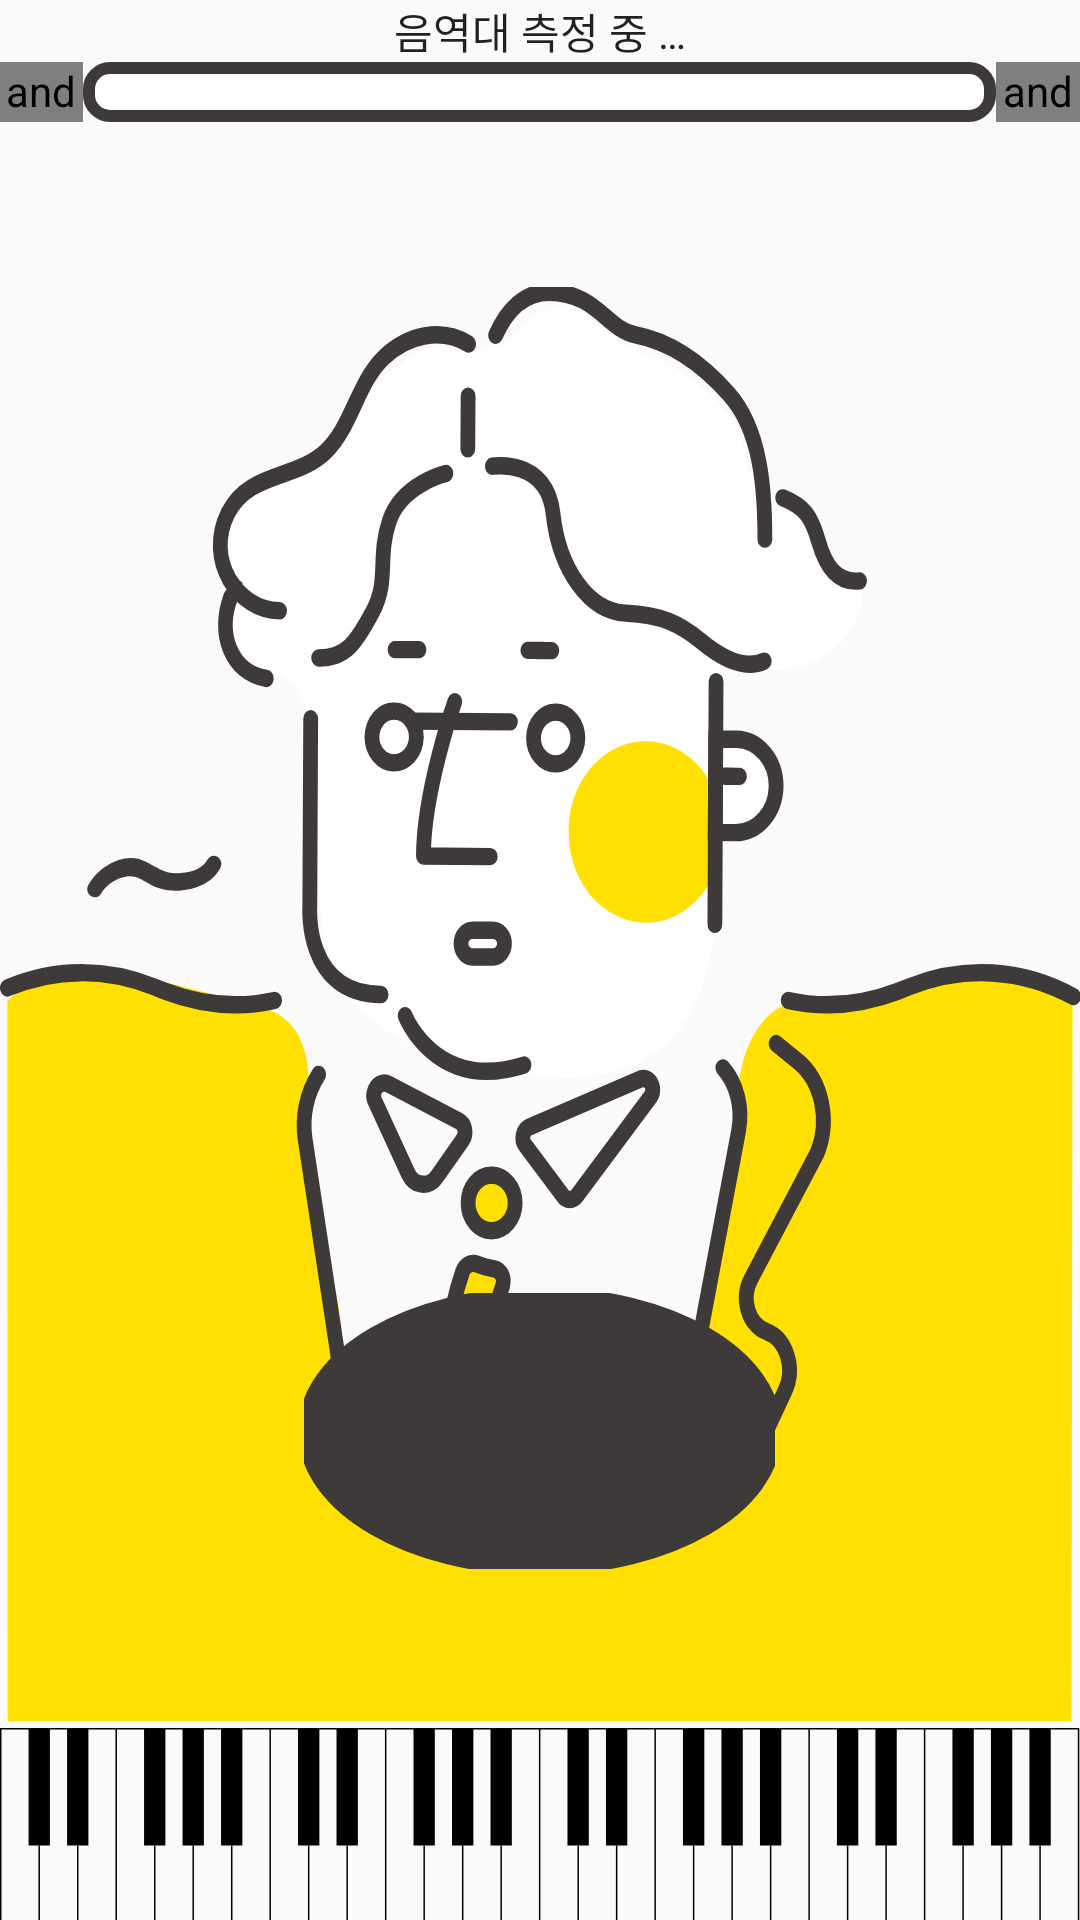

Here is an Android app screen rendered from its layout file. Give the layout XML and the strings, colors and styles it references.
<!-- AndroidManifest.xml: application theme AppTheme -->
<!-- res/layout/pitch_detect.xml -->
<?xml version="1.0" encoding="utf-8"?>
<LinearLayout xmlns:android="http://schemas.android.com/apk/res/android"
    xmlns:app="http://schemas.android.com/apk/res-auto"
    xmlns:tools="http://schemas.android.com/tools"
    android:layout_width="match_parent"
    android:layout_height="match_parent"
    android:orientation="vertical"
    tools:context="com.yapp.picksari.PitchDetect">

    <RelativeLayout
        android:id="@+id/waitLayout"
        android:visibility="gone"
        android:layout_width="match_parent"
        android:layout_height="0dp"
        android:layout_weight="1.7">

        <ImageView
            android:id="@+id/waitStartBox"
            android:layout_width="wrap_content"
            android:layout_height="wrap_content"
            android:layout_centerHorizontal="true"
            android:layout_marginTop="10dp"
            android:src="@drawable/box"/>

        <TextView
            android:id="@+id/changeTextView"
            android:layout_width="wrap_content"
            android:layout_height="wrap_content"
            android:layout_centerHorizontal="true"
            android:layout_marginTop="15sp"
            android:textSize="15sp"
            android:layout_alignTop="@id/waitStartBox"
            android:textColor="#de000000"
            android:visibility="gone"
            android:lineSpacingExtra="5sp"
            android:gravity="center_horizontal"
            tools:text="이제 최고음을\n측정 해보겠소."
            />
    </RelativeLayout>

    <ImageView
        android:id="@+id/waitMan"
        android:layout_width="match_parent"
        android:layout_height="0dp"
        android:layout_weight="8.3"
        android:scaleType="fitXY"
        android:visibility="gone"
        android:src="@drawable/man_1"/>

    <RelativeLayout
        android:id="@+id/topLayout"
        android:layout_width="match_parent"
        android:layout_height="0dp"
        android:layout_weight="2"
        android:orientation="vertical">
        <TextView
            android:id="@+id/detectText"
            android:layout_width="wrap_content"
            android:layout_height="wrap_content"
            android:textSize="14sp"
            android:textColor="#de000000"
            android:layout_centerHorizontal="true"
            android:lineSpacingExtra="6sp"
            android:gravity="center_horizontal"
            android:text="음역대 측정 중 …"
            />
        <LinearLayout
            android:id="@+id/progressBarLayout"
            android:layout_width="match_parent"
            android:layout_height="wrap_content"
            android:orientation="horizontal"
            android:layout_below="@id/detectText">
            <android.support.v4.widget.Space
                android:layout_width="0dp"
                android:layout_height="match_parent"
                android:layout_weight="1"/>
            <ProgressBar
                android:id="@+id/progressBar"
                style="@android:style/Widget.ProgressBar.Horizontal"
                android:progressDrawable="@drawable/picksari_progressbar"
                android:layout_width="0dp"
                android:layout_height="wrap_content"
                android:layout_weight="11"
                android:max="50" />
            <android.support.v4.widget.Space
                android:layout_width="0dp"
                android:layout_height="match_parent"
                android:layout_weight="1"/>
        </LinearLayout>

    </RelativeLayout>

    <RelativeLayout
        android:id="@+id/middleLayout"
        android:layout_width="wrap_content"
        android:layout_height="0dp"
        android:layout_weight="10">

        <ImageView
            android:id="@+id/man_picture"
            android:layout_width="match_parent"
            android:layout_height="match_parent"
            android:scaleType="fitXY"
            android:src="@drawable/man_2"/>

        <ImageView
            android:id="@+id/round"
            android:layout_width="wrap_content"
            android:layout_height="wrap_content"
            android:src="@drawable/round_back"
            android:layout_alignBottom="@+id/man_picture"
            android:layout_centerHorizontal="true"
            android:layout_marginBottom="52dp"/>
        <TextView
            android:id="@+id/pitchtext"
            android:layout_width="wrap_content"
            android:layout_height="wrap_content"
            android:textSize="50sp"
            android:textColor="#ffe000"
            android:text=""
            android:layout_alignBottom="@+id/round"
            android:layout_centerHorizontal="true"
            android:layout_marginBottom="10dp"/>


    </RelativeLayout>


    <ImageView
        android:id="@+id/piano"
        android:layout_width="match_parent"
        android:layout_height="wrap_content"
        android:src="@drawable/piano" />

</LinearLayout>
<!-- resources referenced by this layout -->
<resources>
  <!-- drawable picksari_progressbar (drawable) -->
  <?xml version="1.0" encoding="utf-8"?>
  <layer-list xmlns:android="http://schemas.android.com/apk/res/android">
      <item android:id="@android:id/background">
          <shape>
              <gradient
                  android:startColor="#ffffff"
                  android:centerColor="#ffffff"
                  android:centerY="1.0"
                  android:angle="270"
                  />
              <corners android:radius="7dp" />
              <stroke android:width="4dp" android:color="#3e3a39" />
          </shape>
      </item>
      <item android:id="@android:id/progress">
          <clip>
              <shape>
                  <gradient
                      android:startColor="#ffe000"
                      android:centerColor="#ffe000"
                      android:centerY="1.0"
                      android:angle="270"
                      />
                  <corners android:radius="7dp" />
                  <stroke android:width="4dp" android:color="#3e3a39" />
              </shape>
          </clip>
      </item>
  </layer-list>
  <!-- drawable round_back (drawable) -->
  <vector xmlns:android="http://schemas.android.com/apk/res/android"
          android:width="157dp"
          android:height="92dp"
          android:viewportWidth="157.0"
          android:viewportHeight="92.0">
      <path
          android:pathData="M156.84,46.04C156.84,71.19 121.84,91.58 78.67,91.58C35.5,91.58 0.5,71.19 0.5,46.04C0.5,20.89 35.5,0.5 78.67,0.5C121.84,0.5 156.84,20.89 156.84,46.04"
          android:strokeColor="#00000000"
          android:fillType="evenOdd"
          android:fillColor="#3E3A39"
          android:strokeWidth="1"/>
      <path
          android:pathData="M156.84,46.04C156.84,71.19 121.84,91.58 78.67,91.58C35.5,91.58 0.5,71.19 0.5,46.04C0.5,20.89 35.5,0.5 78.67,0.5C121.84,0.5 156.84,20.89 156.84,46.04Z"
          android:fillType="evenOdd"
          android:strokeColor="#3E3A39"
          android:fillColor="#00000000"
          android:strokeWidth="5"/>
  </vector>
  <style name="AppTheme" parent="Theme.AppCompat.Light.DarkActionBar">
          
          <item name="colorPrimary">@color/colorPrimary</item>
          <item name="colorPrimaryDark">@color/colorPrimaryDark</item>
          <item name="colorAccent">@color/colorAccent</item>
      </style>
  <!-- not gathered from this repository: default colours our renderer supplied (Android Studio template values) -->
  <color name="colorPrimary">#FF6200EE</color>
  <color name="colorPrimaryDark">#FF3700B3</color>
  <color name="colorAccent">#FF03DAC5</color>
</resources>
